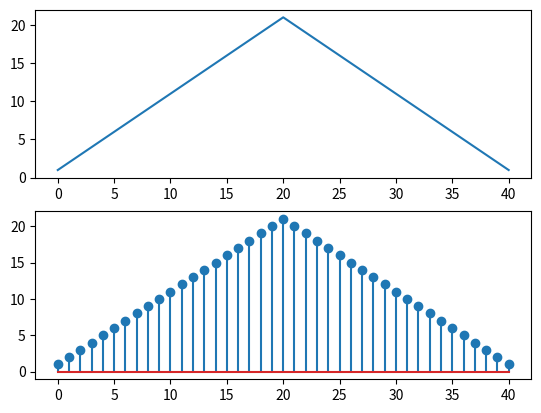

Source code (Python):
import matplotlib.pyplot as plt
import numpy as np 
import math

def pad(arr,n):
    np_arr = np.zeros(len(arr)+n)
    np.put(np_arr,range(len(arr)),arr)
    return np_arr

def convolve(x1,x2):
    x = x1.copy()
    h = x2.copy()
    X = len(x1)
    H = len(x2)
    output = np.zeros(X+H-1)
    x = pad(x,X+H-1-X)
    h = pad(h,X+H-1-H)
    for i in range(0,X+H-1):
        output[i] = 0
        for j in range(i+1):
            output[i] += x[j]*h[i-j]
    return output 

def circular_convolve1(x1,x2,N):
    x = x1.copy()
    h = x2.copy()
    X1 = len(x1)
    X2 = len(x2)
    x = pad(x,N-X1)
    h = pad(h,N-X2)
    H = h[::-1]
    output= []
    temp = 0
    for i in range(0,N):
        temp = np.sum(x*np.roll(H,-i))
        output.append(temp)
        temp = 0
    return output

def step(n):
    return 1 * (n>=0)

n = np.arange(50)
x = step(n)-step(n-21)
x = np.trim_zeros(x,'b')

plt.subplot(211)
plt.plot(convolve(x,x))

plt.subplot(212)
plt.stem(circular_convolve1(x,x,41)) #using circular shifting

plt.show()